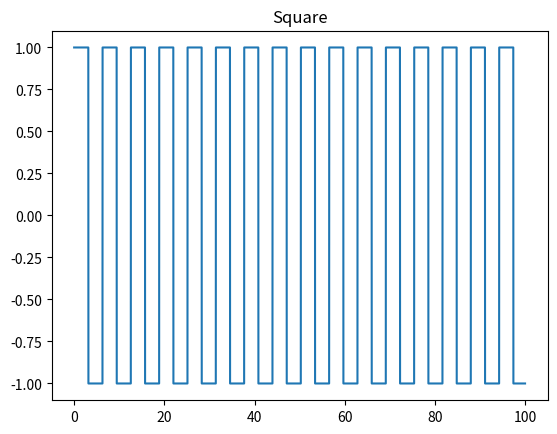
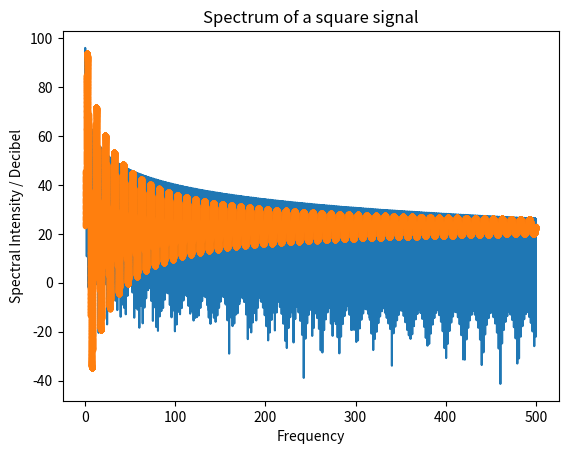

These charts were generated, in order, by the following Python code:
import matplotlib.pyplot as plt
import numpy as np
import scipy as sp
from scipy import signal
import math

#square
st_3 = 0.001
time = np.arange(0, 100, st_3)
signal_3 = signal.square(time)
plt.plot(time, signal_3)
plt.title("Square")
plt.show()

f_max_3 = (1/st_3)/2
p3 = 20*np.log10(np.abs(np.fft.rfft(signal_3)))
f3 = np.linspace(0.0001, f_max_3, len(p3))
k3 = 1000 * np.sinc(0.2*f3+4) + 23
#k3 = 6.2233 + 6.8e+01*np.exp(-f3*10e-02) * np.cos(-15*f3 - 2.1871e+02)
plt.plot(f3, p3, '-', f3, k3, '.-')
plt.title("Spectrum of a square signal")
plt.ylabel("Spectral Intensity / Decibel")
plt.xlabel("Frequency")
plt.show()


#def func(x, a, b, c):
#    return a * np.sinc(b*x+c) + d
#np.exp(-x*e) * np.cos(b*x+c) + d
#popt, pcov = sp.optimize.curve_fit(func, f3, p3, maxfev = 500)
#print(popt)
